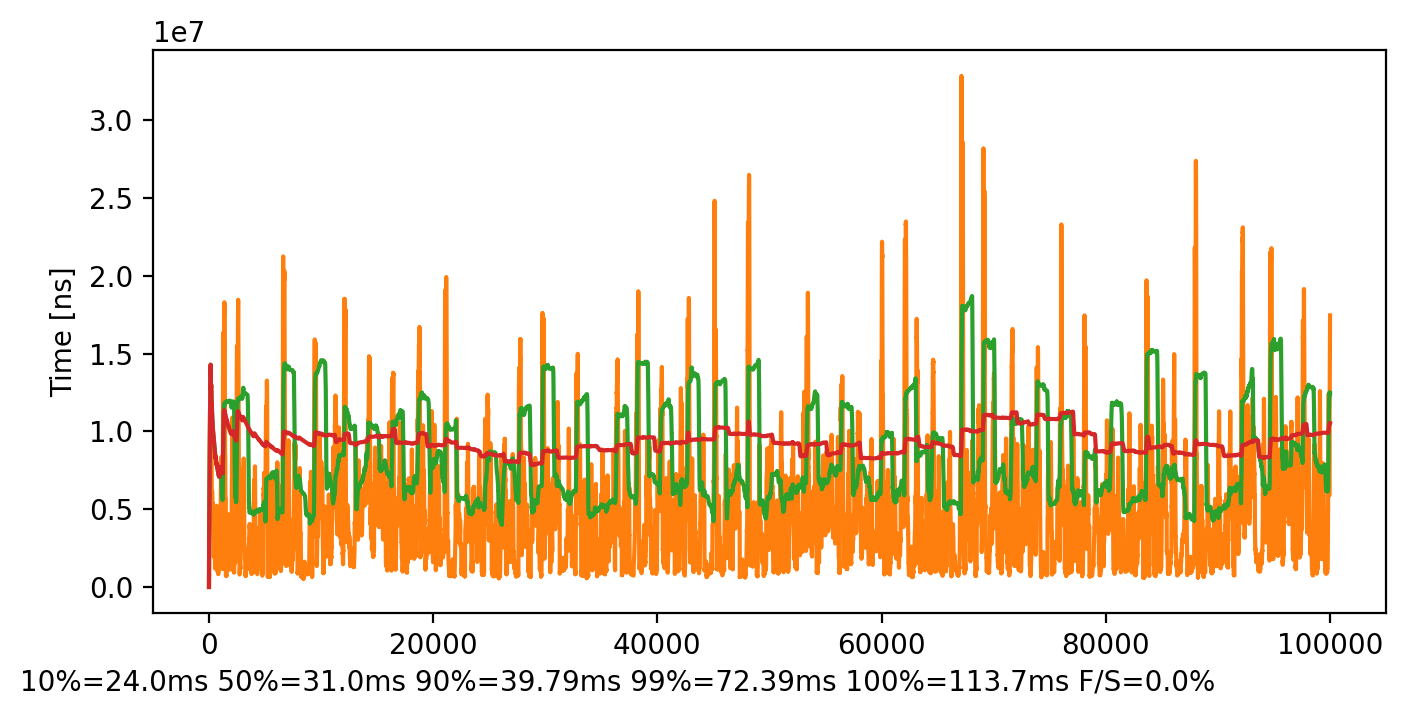

The data file committed next to this chart (first rows):
Scylla requestN, Scylla Time [ns], Scylla Failed
0, 6851000, false
1, 6851000, false
2, 8439300, false
3, 8473200, false
4, 8997000, false
5, 9316900, false
6, 9316900, false
7, 10552200, false
8, 9455000, false
9, 10554900, false
10, 11106000, false
11, 11724600, false
12, 12331400, false
13, 2865500, false
14, 12900500, false
15, 14546000, false
16, 15346700, false
17, 15380600, false
18, 14829500, false
19, 15828600, false
20, 15320400, false
21, 8977600, false
22, 16248600, false
23, 18060500, false
24, 12506300, false
25, 19357300, false
26, 18777300, false
27, 19848500, false
28, 19890900, false
29, 12472500, false
30, 14046600, false
31, 22382000, false
32, 22797500, false
33, 23847600, false
34, 16469800, false
35, 24801900, false
36, 15911300, false
37, 26759600, false
38, 18022700, false
39, 18656000, false
40, 28158000, false
41, 27642400, false
42, 29886700, false
43, 19911800, false
44, 29846800, false
45, 30411200, false
46, 20436300, false
47, 31459200, false
48, 31183000, false
49, 21687200, false
50, 21070700, false
51, 20556100, false
52, 32836100, false
53, 32836100, false
54, 33403600, false
55, 34497900, false
56, 33933500, false
57, 33933500, false
58, 22137200, false
59, 34480700, false
... 99,940 more rows
